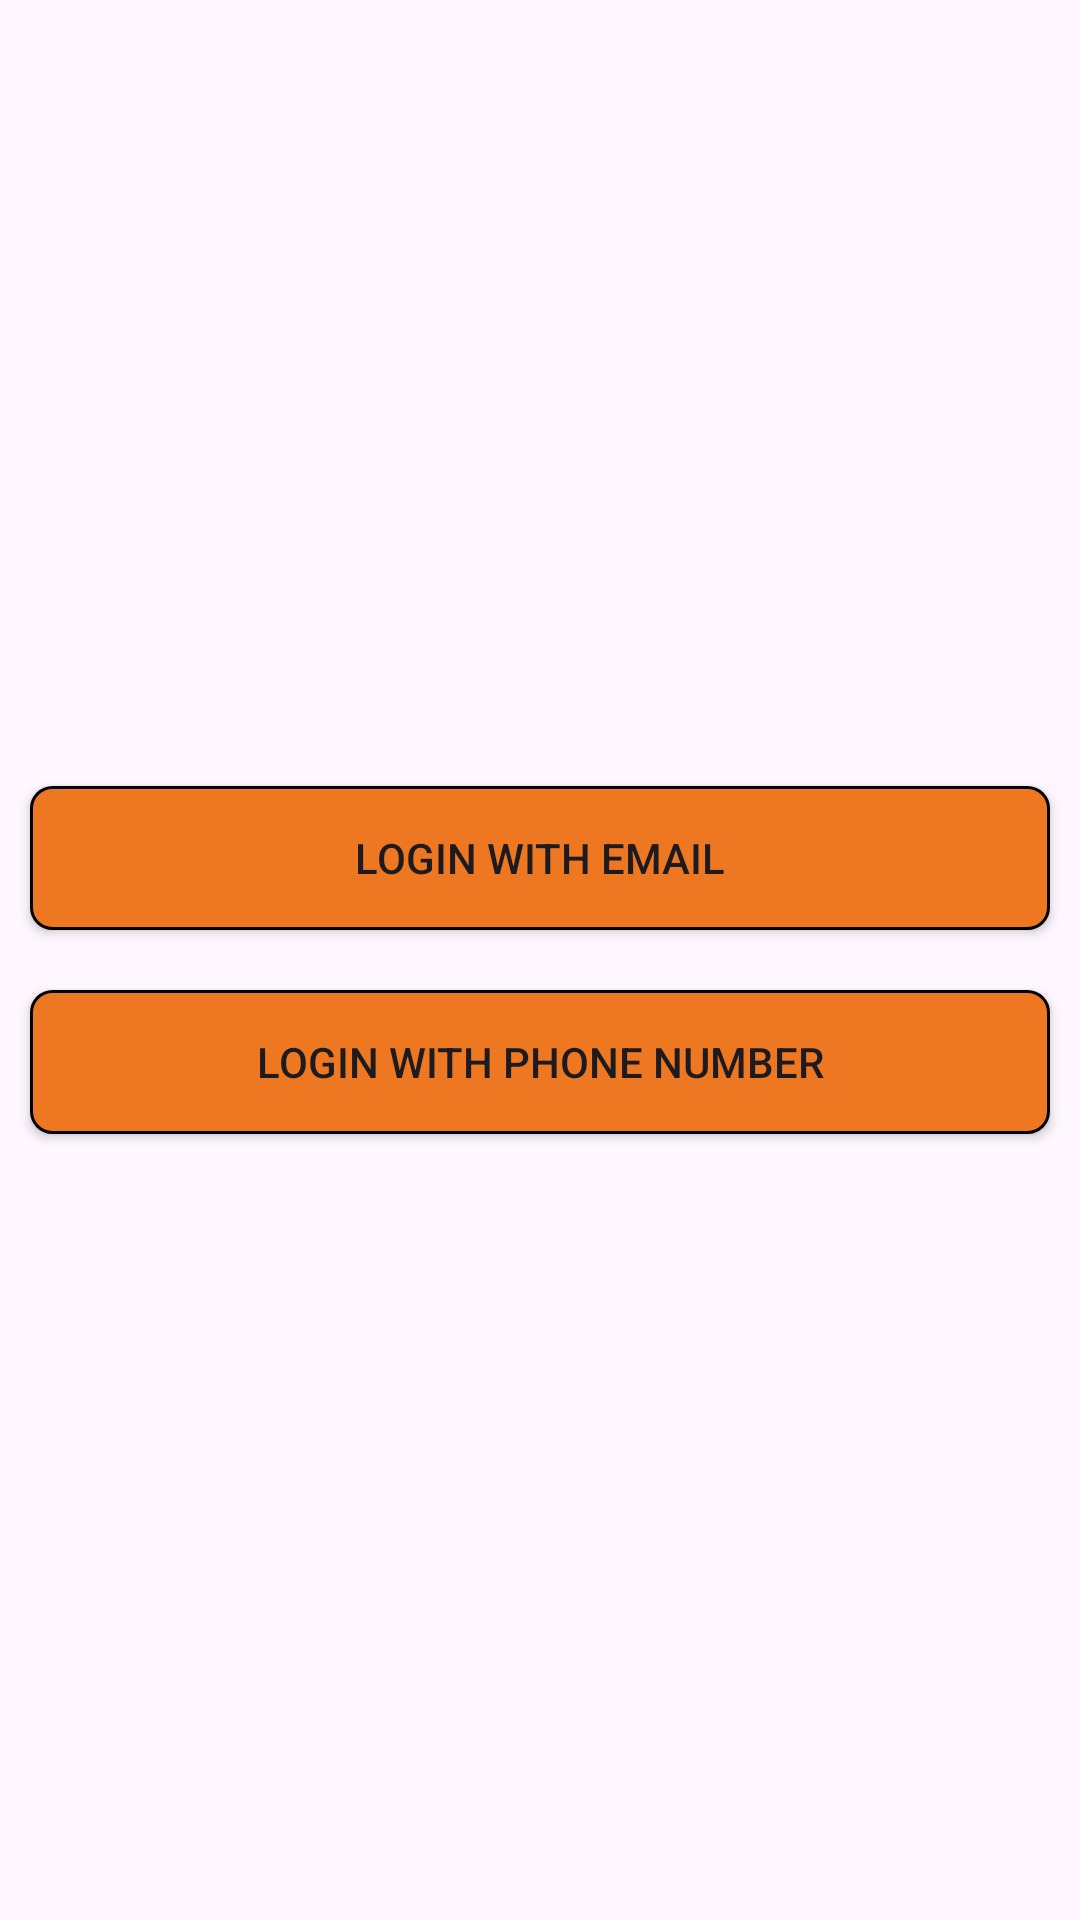

This screen was rendered from an Android layout file. Write that file and the resources it references.
<!-- AndroidManifest.xml: application theme Theme.Lab1_ph38422 -->
<!-- res/layout/activity_choice.xml -->
<?xml version="1.0" encoding="utf-8"?>
<LinearLayout xmlns:android="http://schemas.android.com/apk/res/android"
    xmlns:app="http://schemas.android.com/apk/res-auto"
    xmlns:tools="http://schemas.android.com/tools"
    android:layout_width="match_parent"
    android:layout_height="match_parent"
    tools:context=".Choice"
    android:orientation="vertical"
    android:gravity="center"
    >

    <Button
        android:id="@+id/btnemail"
        android:layout_width="match_parent"
        android:layout_height="wrap_content"
        android:text="Login With Email"
        android:layout_margin="10dp"
        android:background="@drawable/custombutton"
        />
    <Button
        android:id="@+id/btnOtp"
        android:layout_width="match_parent"
        android:layout_height="wrap_content"
        android:text="Login With Phone Number"
        android:layout_margin="10dp"
        android:background="@drawable/custombutton"
        />

</LinearLayout>
<!-- resources referenced by this layout -->
<resources>
  <!-- drawable custombutton (drawable) -->
  <?xml version="1.0" encoding="utf-8"?>
  <shape xmlns:android="http://schemas.android.com/apk/res/android">
      <stroke
          android:color="#000000"
          android:width="1dp"/>
      <corners
          android:radius="7dp"/>
      <solid android:color="#ED7821"/>
  </shape>
  <style name="Theme.Lab1_ph38422" parent="Base.Theme.Lab1_ph38422" />
  <style name="Base.Theme.Lab1_ph38422" parent="Theme.Material3.DayNight.NoActionBar">
          
          
      </style>
</resources>
